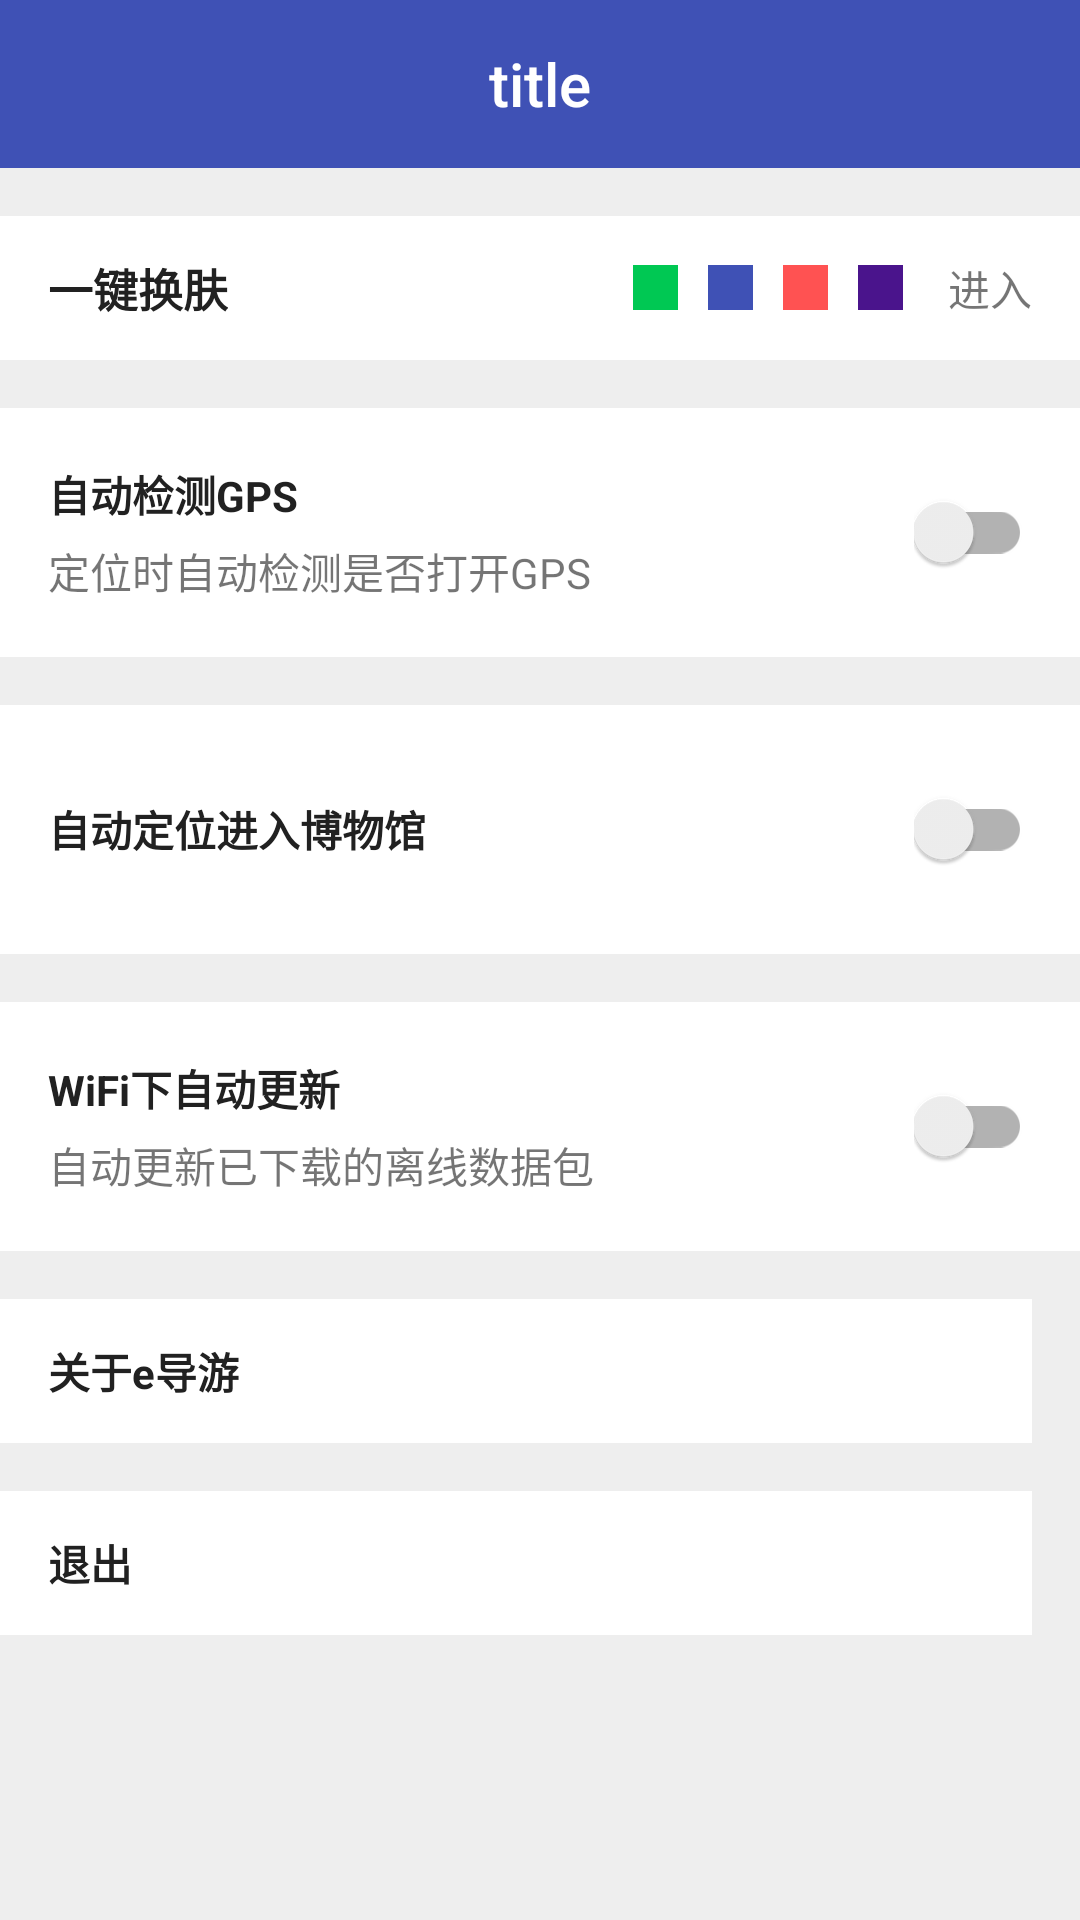

Android layout source for this screen:
<!-- AndroidManifest.xml: application theme AppTheme -->
<!-- res/layout/activity_setting.xml -->
<?xml version="1.0" encoding="utf-8"?>
<LinearLayout xmlns:android="http://schemas.android.com/apk/res/android"
    xmlns:tools="http://schemas.android.com/tools"
    android:layout_width="match_parent"
    android:layout_height="match_parent"
    android:orientation="vertical"
    android:background="@color/grey_200"
    tools:context="com.qiang.qiangguide.activity.SettingActivity">

    <include layout="@layout/toolbar"/>

    <RelativeLayout
        android:layout_marginTop="16dp"
        android:background="@color/white"
        android:layout_width="match_parent"
        android:layout_height="wrap_content">
        <RelativeLayout
            android:layout_width="match_parent"
            android:layout_height="48dp">
            <TextView
                android:layout_marginStart="16dp"
                android:text="一键换肤"
                android:textSize="15sp"
                android:textStyle="bold"
                android:textColor="@color/grey_900"
                android:layout_centerVertical="true"
                android:layout_width="wrap_content"
                android:layout_height="wrap_content" />

            <LinearLayout
                android:layout_alignParentEnd="true"
                android:orientation="horizontal"
                android:gravity="center_vertical"
                android:layout_width="wrap_content"
                android:layout_height="match_parent">
                <TextView
                    android:id="@+id/btn_green"
                    android:layout_margin="5dp"
                    android:background="@color/green_A700"
                    android:layout_width="15dp"
                    android:layout_height="15dp" />
                <TextView
                    android:id="@+id/btn_blue"
                    android:layout_margin="5dp"
                    android:background="@color/colorPrimary"
                    android:layout_width="15dp"
                    android:layout_height="15dp" />
                <TextView
                    android:id="@+id/btn_red"
                    android:layout_margin="5dp"
                    android:background="@color/red_A200"
                    android:layout_width="15dp"
                    android:layout_height="15dp" />
                <TextView
                    android:id="@+id/btn_purple"
                    android:layout_margin="5dp"
                    android:background="@color/purple_900"
                    android:layout_width="15dp"
                    android:layout_height="15dp" />
                <TextView
                    android:id="@+id/btn_switch"
                    android:layout_marginStart="10dp"
                    android:layout_marginEnd="16dp"
                    android:text="进入"
                    android:layout_width="wrap_content"
                    android:layout_height="wrap_content" />

            </LinearLayout>
        </RelativeLayout>
    </RelativeLayout>

    <RelativeLayout
        android:paddingStart="16dp"
        android:paddingEnd="16dp"
        android:background="@color/white"
        android:layout_marginTop="16dp"
        android:layout_width="match_parent"
        android:layout_height="83dp">
        <LinearLayout
            android:gravity="center_vertical"
            android:orientation="vertical"
            android:layout_width="wrap_content"
            android:layout_height="match_parent">
            <TextView
                android:text="自动检测GPS"
                android:textStyle="bold"
                android:textColor="@color/grey_900"
                android:layout_width="wrap_content"
                android:layout_height="wrap_content" />
            <TextView
                android:layout_marginTop="5dp"
                android:text="定位时自动检测是否打开GPS"
                android:layout_width="wrap_content"
                android:layout_height="wrap_content" />
        </LinearLayout>

        <android.support.v7.widget.SwitchCompat
            android:id="@+id/switch_gps"
            android:layout_centerVertical="true"
            android:layout_alignParentEnd="true"
            android:layout_width="wrap_content"
            android:layout_height="wrap_content" />
    </RelativeLayout>

    <RelativeLayout
        android:paddingStart="16dp"
        android:paddingEnd="16dp"
        android:background="@color/white"
        android:layout_marginTop="16dp"
        android:layout_width="match_parent"
        android:layout_height="83dp">
        <TextView
            android:text="自动定位进入博物馆"
            android:textStyle="bold"
            android:textColor="@color/grey_900"
            android:layout_centerVertical="true"
            android:layout_width="wrap_content"
            android:layout_height="wrap_content" />

        <android.support.v7.widget.SwitchCompat
            android:id="@+id/switch_auto_museum"
            android:layout_centerVertical="true"
            android:layout_alignParentEnd="true"
            android:layout_width="wrap_content"
            android:layout_height="wrap_content" />
    </RelativeLayout>

    <RelativeLayout
        android:paddingStart="16dp"
        android:paddingEnd="16dp"
        android:background="@color/white"
        android:layout_marginTop="16dp"
        android:layout_width="match_parent"
        android:layout_height="83dp">
        <LinearLayout
            android:gravity="center_vertical"
            android:orientation="vertical"
            android:layout_width="wrap_content"
            android:layout_height="match_parent">
            <TextView
                android:text="WiFi下自动更新"
                android:textColor="@color/grey_900"
                android:textStyle="bold"
                android:layout_width="wrap_content"
                android:layout_height="wrap_content" />
            <TextView
                android:layout_marginTop="5dp"
                android:text="自动更新已下载的离线数据包"
                android:layout_width="wrap_content"
                android:layout_height="wrap_content" />
        </LinearLayout>

        <android.support.v7.widget.SwitchCompat
            android:id="@+id/switch_auto_update"
            android:layout_centerVertical="true"
            android:layout_alignParentEnd="true"
            android:layout_width="wrap_content"
            android:layout_height="wrap_content" />
    </RelativeLayout>


    <LinearLayout
        android:layout_marginEnd="16dp"
        android:paddingStart="16dp"
        android:layout_marginTop="16dp"
        android:background="@color/white"
        android:gravity="center_vertical"
        android:layout_width="match_parent"
        android:layout_height="48dp">
        <TextView
            android:id="@+id/tv_about"
            android:text="关于e导游"
            android:textColor="@color/grey_900"
            android:textStyle="bold"
            android:layout_width="wrap_content"
            android:layout_height="wrap_content" />
    </LinearLayout>

    <LinearLayout
        android:layout_marginEnd="16dp"
        android:paddingStart="16dp"
        android:layout_marginTop="16dp"
        android:background="@color/white"
        android:gravity="center_vertical"
        android:layout_width="match_parent"
        android:layout_height="48dp">
        <TextView
            android:id="@+id/tv_quit"
            android:text="退出"
            android:textColor="@color/grey_900"
            android:textStyle="bold"
            android:layout_width="wrap_content"
            android:layout_height="wrap_content" />
    </LinearLayout>


</LinearLayout>
<!-- res/layout/toolbar.xml (included above) -->
<?xml version="1.0" encoding="utf-8"?>
<android.support.v7.widget.Toolbar
    xmlns:android="http://schemas.android.com/apk/res/android"
    android:id="@+id/toolbar"
    android:background="?attr/colorPrimary"
    android:layout_height="?attr/actionBarSize"
    android:layout_width="match_parent">

    <TextView
        android:id="@+id/toolbar_title"
        android:text="title"
        style="@style/TextAppearance.AppCompat.Widget.ActionBar.Title"
        android:layout_width="wrap_content"
        android:layout_height="wrap_content"
        android:layout_gravity="center"/>

</android.support.v7.widget.Toolbar>
<!-- resources referenced by this layout -->
<resources>
  <color name="colorPrimary">#3F51B5</color>
  <color name="green_A700">#00C853</color>
  <color name="grey_200">#EEEEEE</color>
  <color name="grey_900">#212121</color>
  <color name="purple_900">#4A148C</color>
  <color name="red_A200">#FF5252</color>
  <color name="white">#FFFFFF</color>
  <style name="AppTheme" parent="Theme.AppCompat.Light.NoActionBar">
  
          
          <item name="android:windowIsTranslucent">true</item>
          <item name="android:windowNoTitle">true</item>
  
          
          <item name="colorPrimary">@color/colorPrimary</item>
          
          <item name="colorPrimaryDark">@color/colorPrimaryDark</item>
          
          <item name="android:textColorPrimary">@color/white</item>
          
          <item name="colorAccent">@color/colorAccent</item>
  
          
          <item name="colorControlNormal">@color/white</item>
  
          
          <item name="android:windowBackground">@color/white</item>
          
          <item name="colorButtonNormal">@color/grey_400</item>
          
          <item name="editTextColor">@color/white</item>
          
          <item name="android:listDivider">@drawable/divider_bg</item>
  
          <item name="actionMenuTextColor">@color/grey_850</item>
          <item name="android:actionMenuTextColor">@color/grey_850</item>
  
      </style>
  <color name="colorPrimaryDark">#303F9F</color>
  <color name="colorAccent">#FF4081</color>
  <color name="grey_400">#BDBDBD</color>
  <!-- drawable divider_bg (drawable) -->
  <?xml version="1.0" encoding="utf-8"?>
  <shape xmlns:android="http://schemas.android.com/apk/res/android"
      android:shape="rectangle">
      <gradient
          android:centerColor="#ff00ff00"
          android:endColor="#ff0000ff"
          android:startColor="#ffff0000"
          android:type="linear" />
      <size android:height="4dp"
          android:width="4dp"/>
  </shape>
  <color name="grey_850">#303030</color>
</resources>
